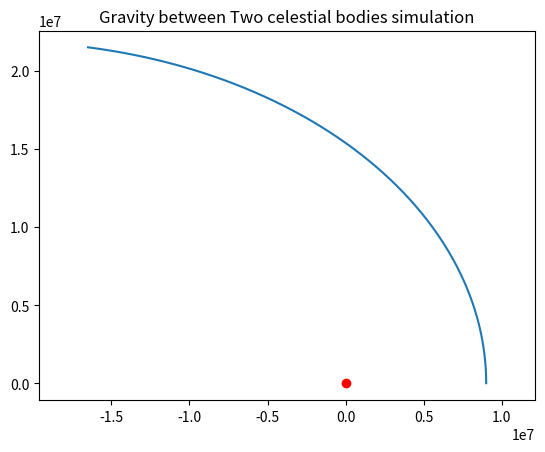

The matplotlib source for this figure:
import numpy as np
import matplotlib.pyplot as plt
G=6.67e-11
m1=5.97e24
m2=1000
p1=np.array([0.0,0.0])
p2=np.array([9e6,0.0])
v1=np.array([0.0,0.0])
v2=np.array([0.0,8700])
t=1
pos=[]
for i in range(6000):
    r=p2-p1
    d=np.linalg.norm(r)
    f=(G*m1*m2)/(d**2)
    dir=r/d
    acc=(-f*dir)/m2
    v2+=acc*t
    p2+=v2*t
    pos.append(p2.copy())
pos=np.array(pos)
plt.plot(pos[:,0],pos[:,1])
plt.scatter(0,0,color='red')
plt.axis("equal")
plt.title("Gravity between Two celestial bodies simulation")
plt.show()
d=np.linalg.norm(pos,axis=1)
periapsis=np.min(d)
apoapsis = np.max(d)
print("Periapsis: ", periapsis)
print("Apoapsis: ",apoapsis)
st_d = d[0]
period_index = None

for j in range(1, len(d)):
    if abs(d[j] - st_d) < 1e5:
        period_index = j
        break

if period_index:
    orbital_per = period_index * t
    print("Orbital period is approximately:", orbital_per, "secs")
